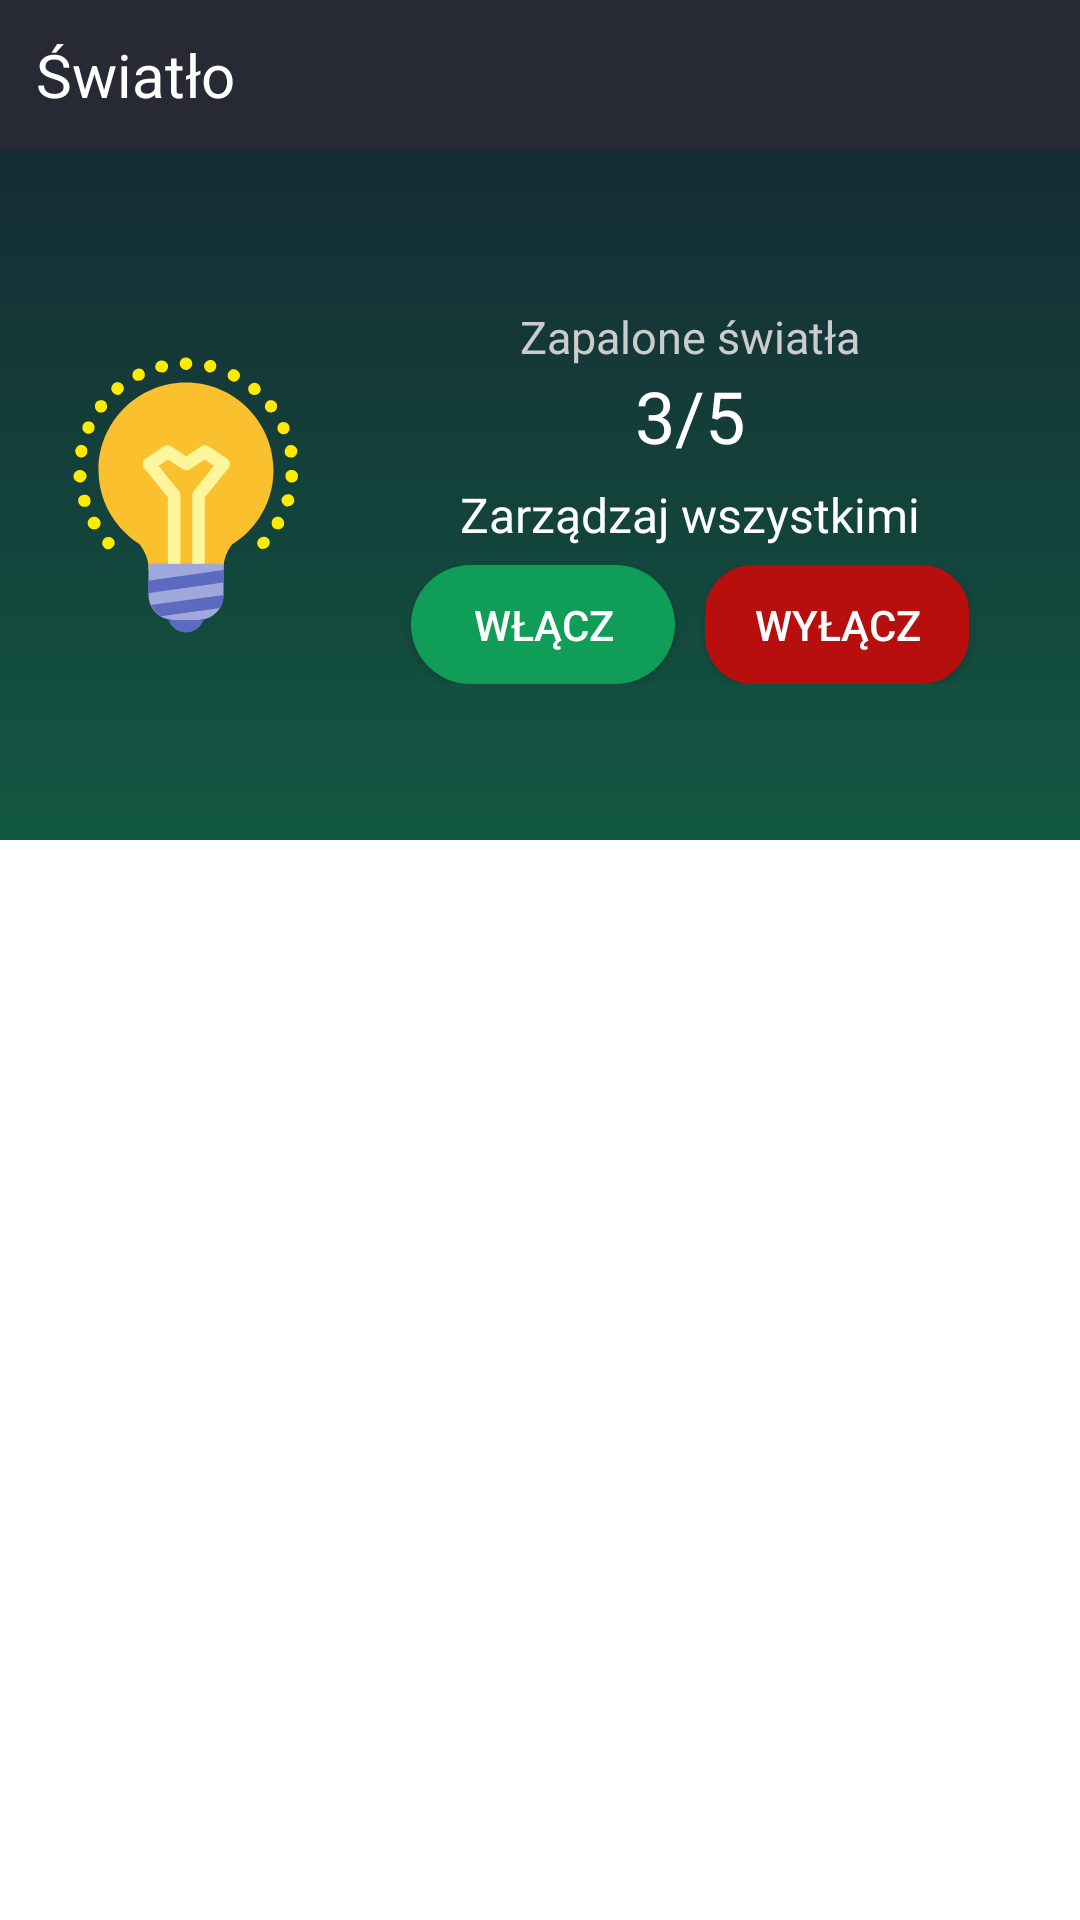

This screen was rendered from an Android layout file. Write that file and the resources it references.
<!-- AndroidManifest.xml: application theme AppTheme -->
<!-- res/layout/activity_light.xml -->
<?xml version="1.0" encoding="utf-8"?>
<LinearLayout xmlns:android="http://schemas.android.com/apk/res/android"
    xmlns:app="http://schemas.android.com/apk/res-auto"
    xmlns:tools="http://schemas.android.com/tools"

    android:layout_width="match_parent"
    android:layout_height="match_parent"
    android:orientation="vertical"
android:background="@drawable/bg_gradient_green_blue"

    tools:context=".activity.LightActivity">

    <FrameLayout
        android:layout_width="match_parent"
        android:layout_height="240dp"
        >


        <TextView
            android:layout_width="match_parent"
            android:layout_height="50dp"
            android:background="@color/colorHeader"
            android:gravity="left|center_vertical"
            android:paddingLeft="12dp"
            android:text="Światło"
            android:textColor="@color/colorFontWhite"
            android:textSize="20sp" />

        <LinearLayout
            android:layout_width="match_parent"
            android:layout_height="wrap_content"
            android:layout_marginTop="90dp"
            android:gravity="bottom|left|center_vertical"
            android:orientation="horizontal"
            android:padding="12dp">

            <ImageView
                android:id="@+id/imageView2"
                android:layout_width="100dp"
                android:layout_height="100dp"
                android:layout_gravity="center_vertical"
                app:srcCompat="@drawable/ic_bulb" />

            <LinearLayout
                android:layout_width="match_parent"
                android:layout_height="wrap_content"
                android:layout_gravity="center_vertical|center_horizontal"
                android:gravity="center_vertical|center_horizontal|center"
                android:orientation="vertical">


                <TextView
                    android:layout_width="wrap_content"
                    android:layout_height="wrap_content"
                    android:layout_gravity="center"
                    android:clickable="false"
                    android:focusable="false"
                    android:fontFamily="@font/roboto_light"
                    android:gravity="center"
                    android:text="Zapalone światła"
                    android:textColor="#ccc"
                    android:textSize="15sp" />

                <TextView
                    android:id="@+id/getAllLight"
                    android:layout_width="wrap_content"
                    android:layout_height="wrap_content"
                    android:layout_gravity="center"
                    android:clickable="false"
                    android:focusable="false"
                    android:fontFamily="@font/roboto_black"
                    android:gravity="center"
                    android:text="3/5"
                    android:textColor="@color/colorFontWhite"
                    android:textSize="24sp" />

                <TextView
                    android:id="@+id/textView5"
                    android:layout_width="match_parent"
                    android:layout_height="wrap_content"
                    android:layout_marginTop="6dp"
                    android:layout_marginBottom="6dp"
                    android:fontFamily="@font/roboto_light"
                    android:text="Zarządzaj wszystkimi"
                    android:textAlignment="center"
                    android:textColor="#fff"
                    android:textSize="16sp" />

                <LinearLayout
                    android:layout_width="wrap_content"
                    android:layout_height="wrap_content"
                    android:orientation="horizontal">

                    <Button
                        android:id="@+id/btnLightTurnAllOn"
                        android:layout_width="wrap_content"
                        android:layout_height="wrap_content"
                        android:layout_marginLeft="5dp"
                        android:layout_marginRight="5dp"
                        android:layout_weight="1"
                        android:background="@drawable/btn_login_rounded"
                        android:text="WŁĄCZ"
                        android:textColor="#fff"
                        android:textSize="14sp" />

                    <Button
                        android:id="@+id/btnLightTurnAllOff"
                        android:layout_width="wrap_content"
                        android:layout_height="wrap_content"
                        android:layout_marginLeft="5dp"
                        android:layout_marginRight="5dp"
                        android:layout_weight="1"
                        android:background="@drawable/btn_rounded_red"
                        android:text="WYŁĄCZ"
                        android:textColor="#fff"
                        android:textSize="14sp" />
                </LinearLayout>


            </LinearLayout>
        </LinearLayout>


    </FrameLayout>


    <ListView
        android:id="@+id/lightListView"
        android:layout_width="match_parent"
        android:layout_height="match_parent"
        android:layout_marginTop="12dp"
        android:divider="@android:color/transparent"
        android:dividerHeight="0dp"
        android:paddingLeft="12dp"
        android:paddingRight="12dp">

    </ListView>



</LinearLayout>
<!-- resources referenced by this layout -->
<resources>
  <color name="colorFontWhite">#ffffff</color>
  <color name="colorHeader">#272935</color>
  <!-- drawable bg_gradient_green_blue (drawable) -->
  <?xml version="1.0" encoding="utf-8"?>
  <layer-list xmlns:android="http://schemas.android.com/apk/res/android">
      <item>
          <shape xmlns:android="http://schemas.android.com/apk/res/android"
              android:shape="rectangle">
              <corners android:radius="3dp" />
              <gradient
                  android:angle="90"
                  android:endColor="@color/colorTemperatureGradientEnd"
                  android:startColor="@color/colorTemperatureGradientStart"
                  android:type="linear" />
          </shape>
      </item>
      <item android:top="280dp">
          <shape android:shape="rectangle">
              <solid android:color="#fff" />
          </shape>
      </item>
  </layer-list>
  <!-- drawable btn_login_rounded (drawable) -->
  <?xml version="1.0" encoding="utf-8"?>
  <selector xmlns:android="http://schemas.android.com/apk/res/android">
      <item>
          <shape android:shape="rectangle">
              <solid android:color="#0f9d58"/>
              
              <corners android:radius="20dp" />
          </shape>
      </item>
  </selector>
  <!-- drawable btn_rounded_red (drawable) -->
  <?xml version="1.0" encoding="utf-8"?>
  <selector xmlns:android="http://schemas.android.com/apk/res/android">
      <item>
          <shape android:shape="rectangle">
              <solid android:color="@color/colorRed"/>
              <stroke  android:color="@color/colorRed" android:width="2dp" />
              
              <corners android:radius="15dp" />
          </shape>
      </item>
  </selector>
  <!-- drawable ic_bulb: vector/xml drawable (drawable, 6123 chars, omitted) -->
  <style name="AppTheme" parent="Base.Theme.AppCompat.Light.DarkActionBar">
          
          <item name="colorPrimary">@color/colorAppbar</item>
          <item name="colorPrimaryDark">@color/colorAppbar</item>
          <item name="colorAccent">@color/colorAccent</item>
      </style>
  <color name="colorTemperatureGradientEnd">#152231</color>
  <color name="colorTemperatureGradientStart">#0f9d58</color>
  <color name="colorRed">#b70e0e</color>
  <color name="colorAppbar">#1B1D2A</color>
  <color name="colorAccent">#053B21</color>
</resources>
